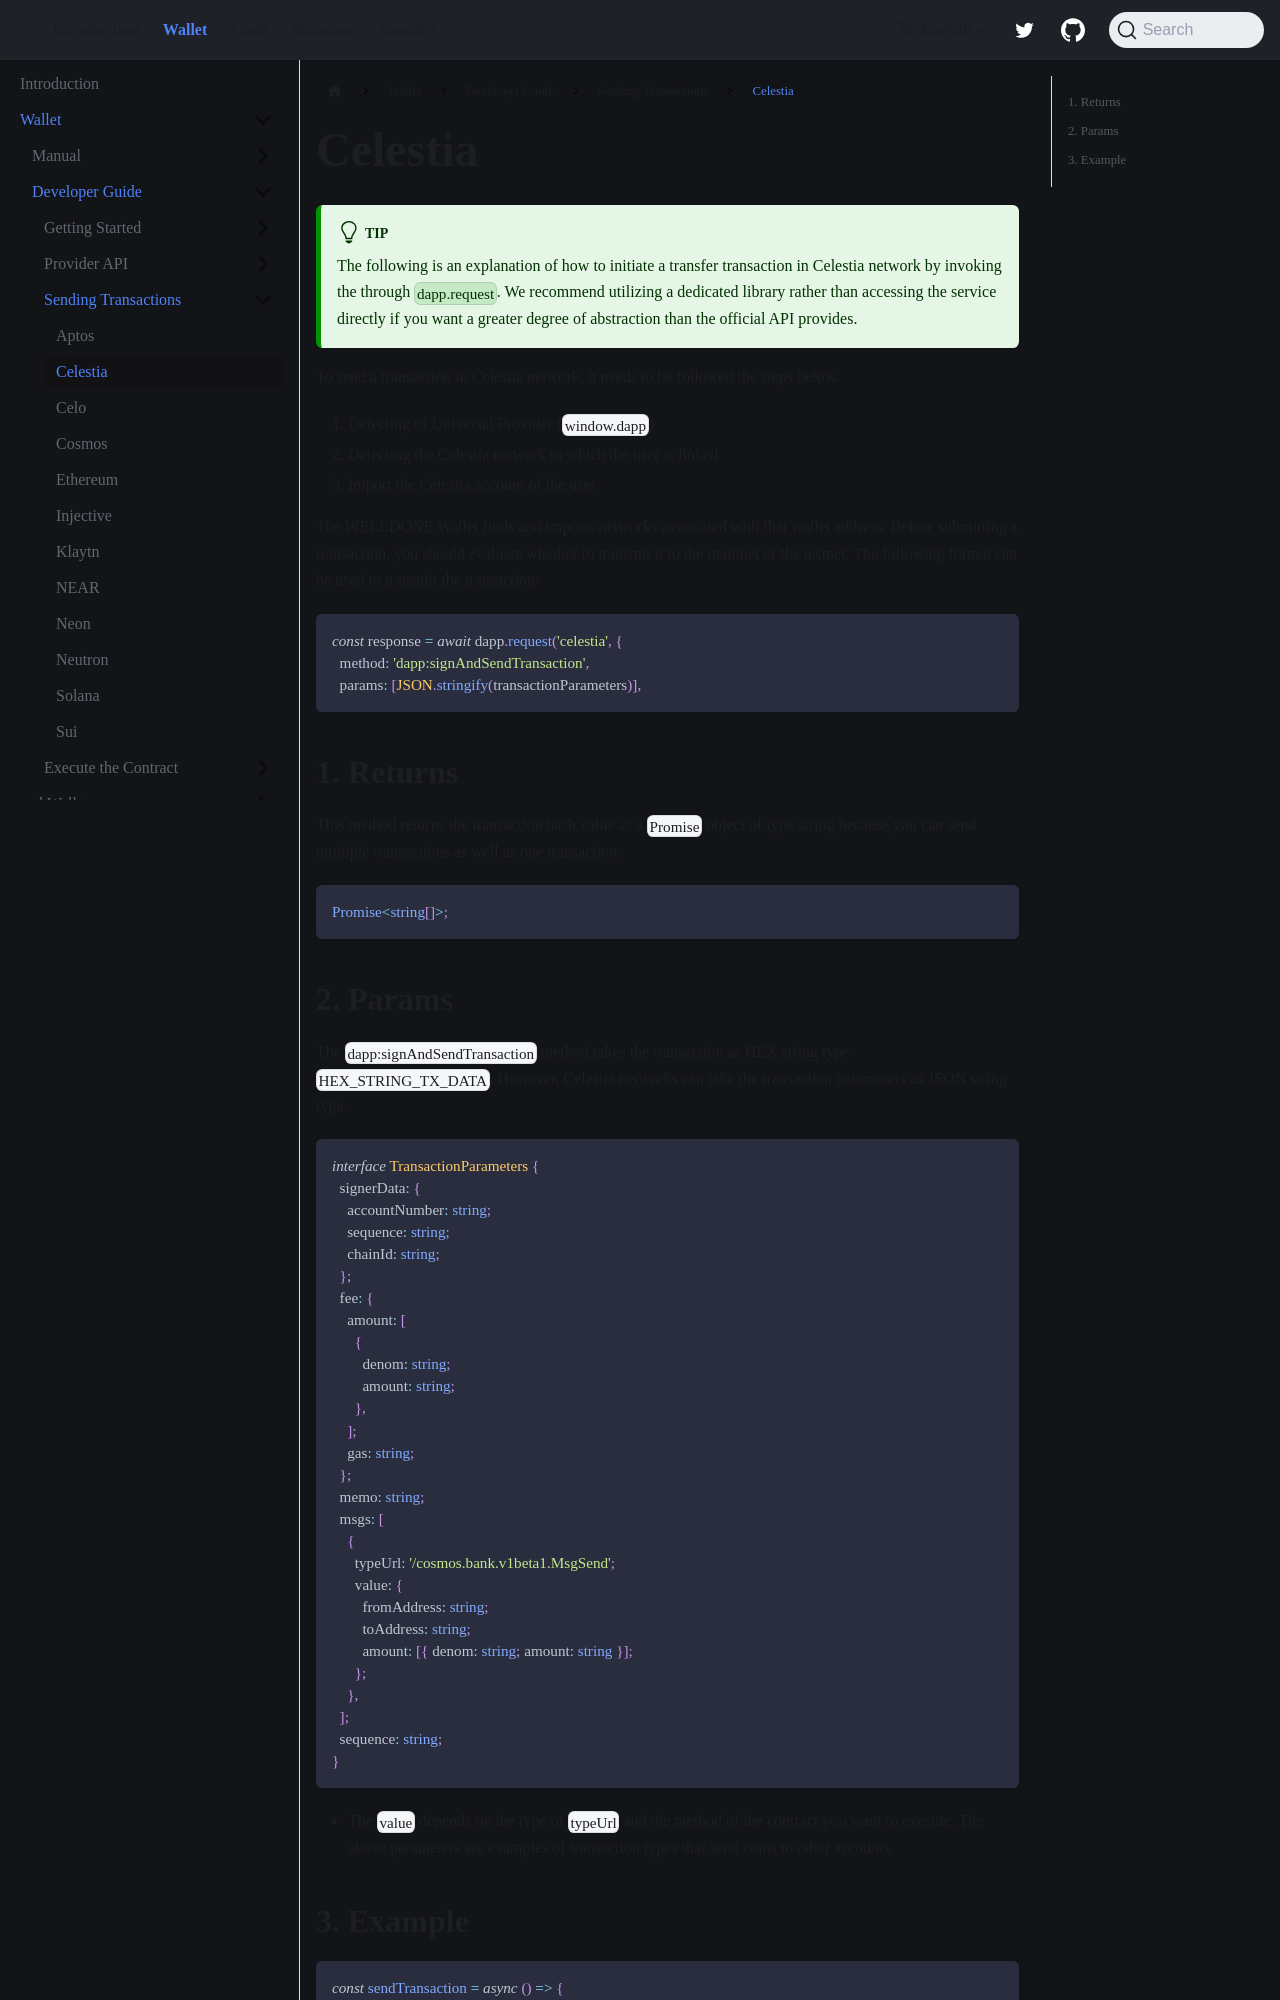

repository: welldonestudio/welldonestudio.github.io · page: wallet/developer-guide/sending-transaction/celestia/index.html · generator: docusaurus

---
keywords: [Celestia sending transaction, dapp:signAndSendTransaction, Celestia]
description: Sending Transactions in Celestia
---

# Celestia

:::tip
The following is an explanation of how to initiate a transfer transaction in Celestia network by invoking the through `dapp.request`. We recommend utilizing a dedicated library rather than accessing the service directly if you want a greater degree of abstraction than the official API provides.
:::

To send a transaction in Celestia network, it needs to be followed the steps below.

1. Detecting of Universal Provider (`window.dapp`)
2. Detecting the Celestia network to which the user is linked
3. Import the Celestia account of the user

The WELLDONE Wallet finds and imports networks associated with that wallet address. Before submitting a transaction, you should evaluate whether to transmit it to the mainnet or the testnet. The following format can be used to transmit the transaction:

```tsx
const response = await dapp.request('celestia', {
  method: 'dapp:signAndSendTransaction',
  params: [JSON.stringify(transactionParameters)],
```

## 1. Returns

This method returns the transaction hash value as a `Promise` object of type string because you can send multiple transactions as well as one transaction.

```typescript
Promise<string[]>;
```
